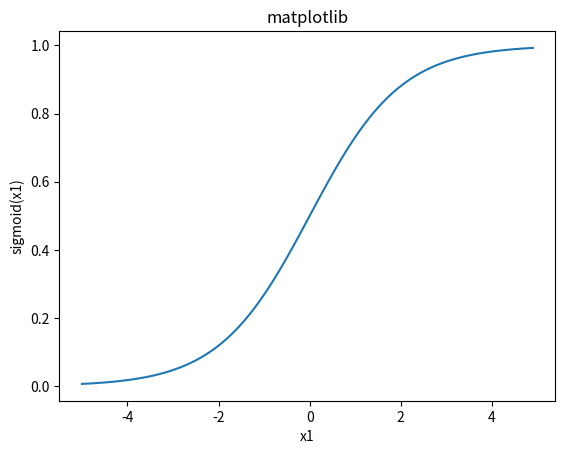

The matplotlib source for this figure:
import numpy as np
import matplotlib.pyplot as plt
w = np.array([[1/2],[1/2]]) #
x = np.array([[1,2,3],[4,5,6]])
print("x=",x)
b = np.array([1/2,1/2,1/2])
print("w=",w)
print("b=",b)
z = np.dot(w.T,x)+b
print("z=",z)
A = 1/(1+1/np.exp(z))
print("A=",A)
Y = [1,0,1]
#单次迭代梯度下降算法流程
dz = A-Y
dw = 1/3*np.dot(x,dz.T)
db = 1/3*np.sum(dz)
print("dw=",dw)
print("db=",db)
alpha = 0.01
w = w-alpha*dw
b = b-alpha*db
print("w=",w)
print("b=",b)
z = np.dot(w.T,x)+b
print("z=",z)


#以下是sigmoid函数图形
x1 = np.arange(-5,5,0.1)
y1 = 1/(1+1/np.exp(x1))
plt.plot(x1,y1)
plt.title('matplotlib')
plt.xlabel("x1")
plt.ylabel("sigmoid(x1)")
plt.show()